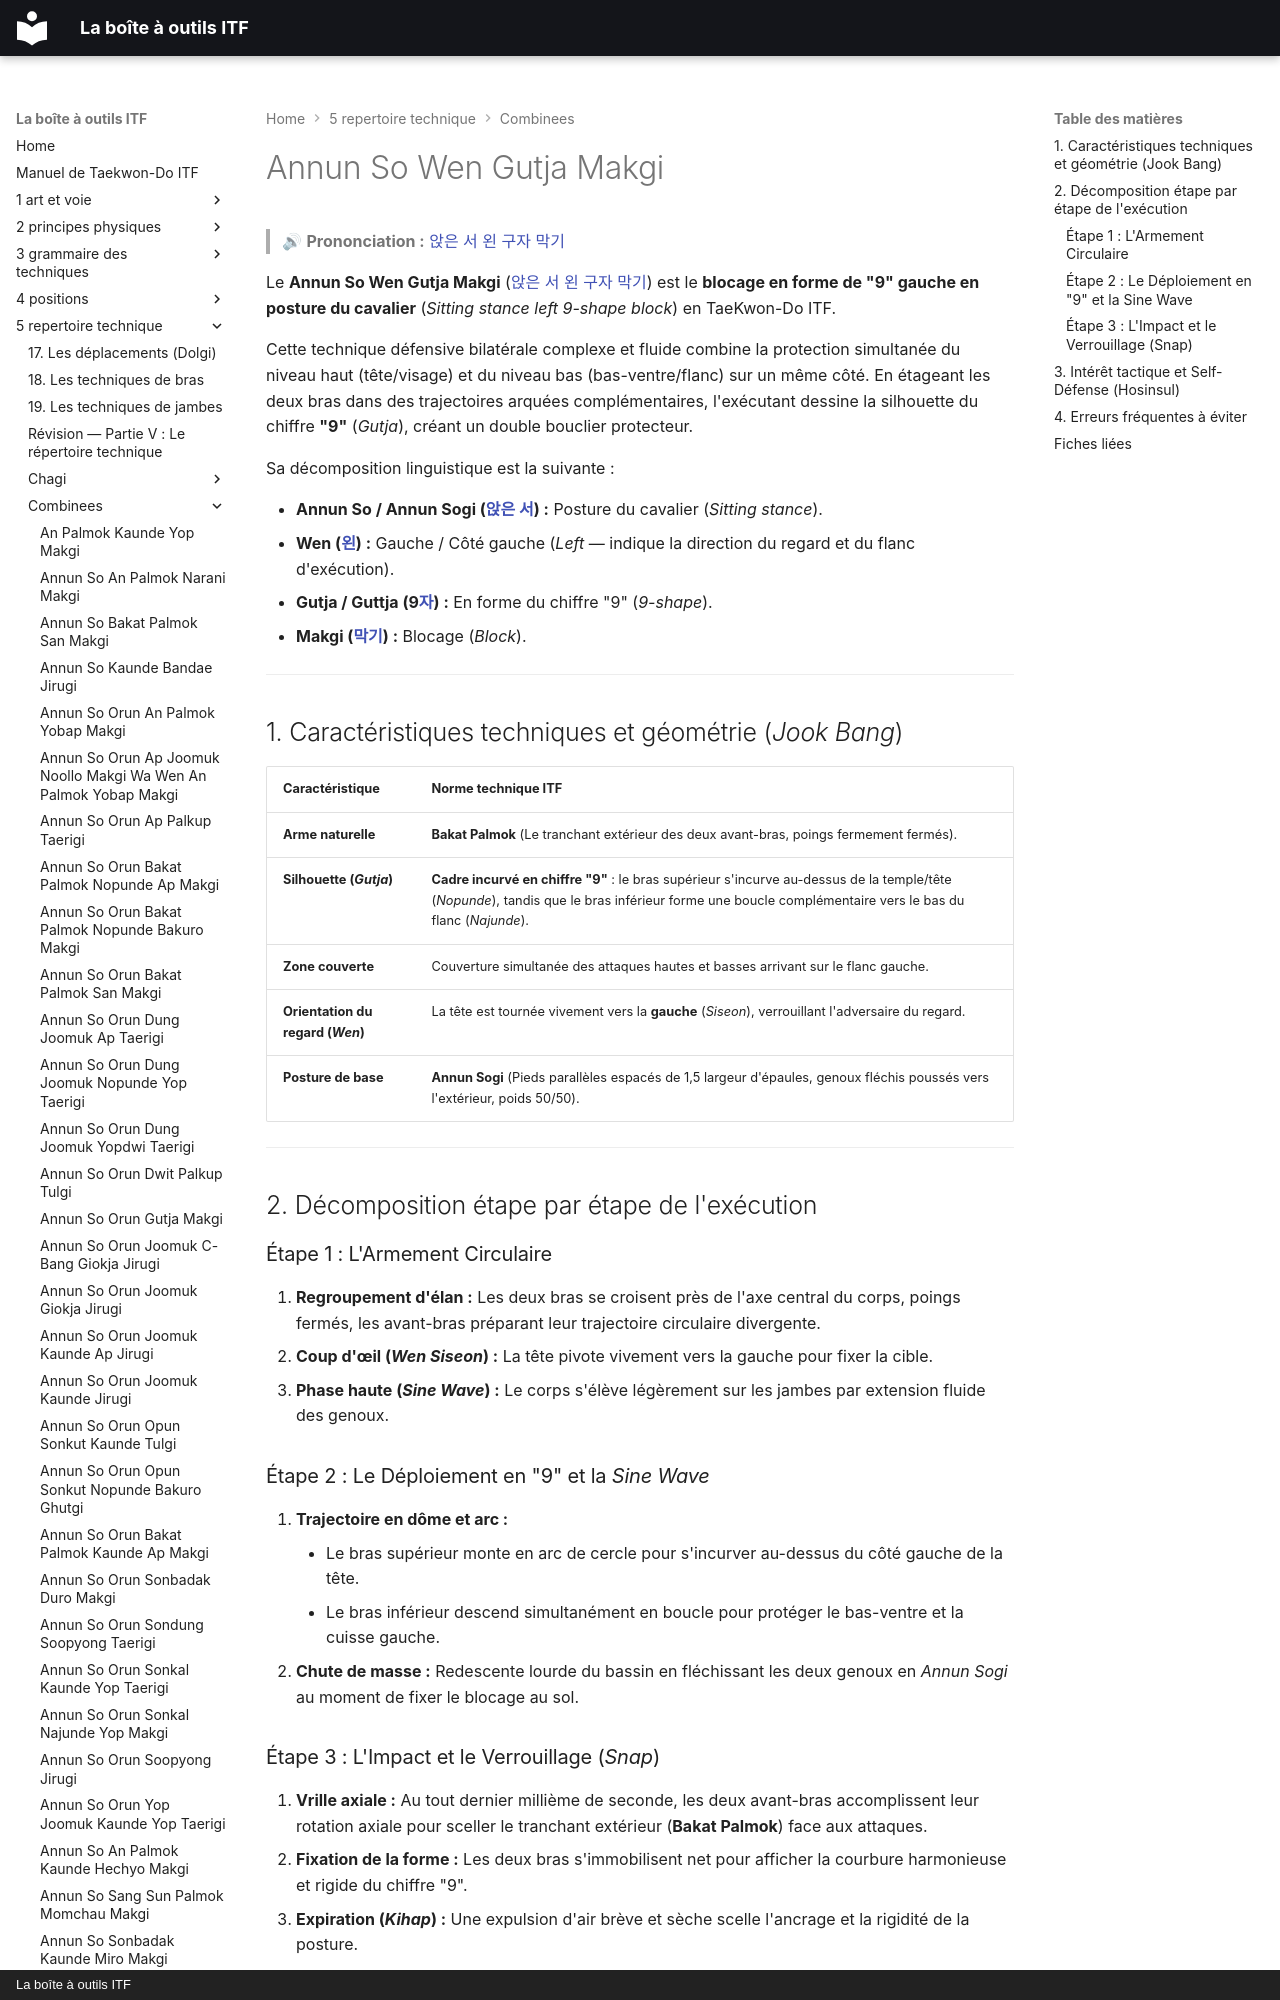

repository: yvmori1/La-boite-outils-ITF · page: 5-repertoire-technique/combinees/Annun-So-Wen-Gutja-Makgi/index.html · generator: mkdocs · copyright: La boîte à outils ITF

# Annun So Wen Gutja Makgi

> 🔊 **Prononciation :** [앉은 서 왼 구자 막기](../../audio/Techniques/Annun-So-Wen-Gutja-Makgi.m4a)

Le **Annun So Wen Gutja Makgi** ([앉은 서 왼 구자 막기](../../audio/Techniques/Annun-So-Wen-Gutja-Makgi.m4a)) est le **blocage en forme de "9" gauche en posture du cavalier** (*Sitting stance left 9-shape block*) en TaeKwon-Do ITF.

Cette technique défensive bilatérale complexe et fluide combine la protection simultanée du niveau haut (tête/visage) et du niveau bas (bas-ventre/flanc) sur un même côté. En étageant les deux bras dans des trajectoires arquées complémentaires, l'exécutant dessine la silhouette du chiffre **"9"** (*Gutja*), créant un double bouclier protecteur.

Sa décomposition linguistique est la suivante :
